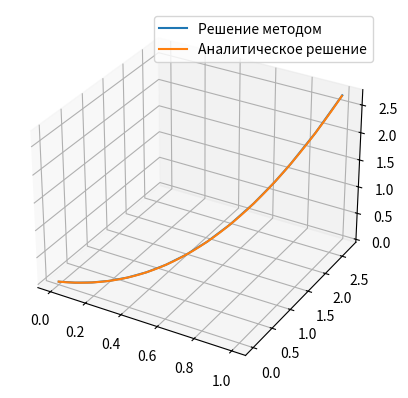

The script that saved this image:
import numpy as np

func = 	lambda x, y : complex(y.real + y.imag + np.exp(x) * (1 - x*x), 2 * y.real + y.imag)
eps = 1e-5
h0 = 0.3    
x, X = 0., 1.
y = 0. + 0.j


def step(x, y, h):
	ϕ0 = h * func(x, y)
	ϕ1 = h * func(x + h / 2, y + ϕ0 / 2)
	ϕ2 = h * func(x + h / 2, y + ϕ1 / 2)
	ϕ3 = h * func(x + h, y + ϕ2)
	Δy = (ϕ0 + 2 * ϕ1 + 2 * ϕ2 + ϕ3) / 6
	return y + Δy

def jump(x, y):
	global h0
	h = h0
	yh = step(x, y, h)
	while True:
		yh0 = step(x, y, h / 2)
		yh1 = step(x + h / 2, yh0, h / 2)
		if np.abs(yh - yh1) <= eps:
			return yh, h
		h /= 2
		yh = yh0

# u'(x) = f(x, u, v)
# v'(x) = g(x, u, v)
# alpha beta A такие же

# u = xeˣ 		u' = eˣ + u + v - x²eˣ 	= u + v + eˣ(1 - x²) 
# v = x²eˣ		v' = 2xeˣ + x²eˣ 		= 2u + v
def main():
	global f, x, X, h0, eps, y
	x0 = x
	ans = []

	while X - x > 0:
		ans.append((x, y))
		y, h = jump(x, y)
		x += h
		if X - x < h0:
			h0 = X - x

	
	ans.append((x, y))
	for i, xy in enumerate(ans):
		_x, _y = xy
		print(f"{i:2})x: {xy[0]:6.6}\t\ty: {xy[1].real:6.6} {xy[1].imag:6.6}\t\terr: {(np.abs(complex(_x * np.exp(_x), _x * _x * np.exp(_x)) - xy[1])):6.6}")

	import matplotlib.pyplot as plt
	fig = plt.figure()
	ax = fig.add_subplot(111, projection='3d')
	n = 1000
	testx = [x0 + i * (X - x0) / n for i in range(n)]
	testy = list(map(lambda x : x * np.exp(x), testx))
	testz = list(map(lambda x : x * x * np.exp(x), testx))
	ans = list(zip(*ans))
	plt.plot(ans[0], list(map(lambda y : y.real, ans[1])), list(map(lambda y : y.imag, ans[1])), label='Решение методом')
	ax.plot(testx, testy, testz, label='Аналитическое решение')
	plt.legend(loc='best')
	plt.show()
	return 0

if __name__ == "__main__":
	main()